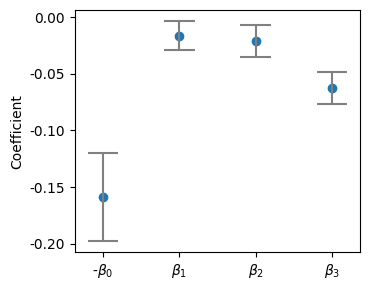

Write the Python code that produced this figure. (Note: this script raises an exception after producing the figure.)
import matplotlib
import matplotlib.pyplot as plt

# Set font
matplotlib.rc('font', family='arial', size = 10)

# defaults: INaCa_off = 0, INaCa_on = 1; temp_310 = 0, temp_298 = 1
# equation: r_rate = b_0 + b_1 * (log(thold)) + b_3 * (temp_298) + b_2 * (INaCA_On)
b_0, b_1, b_3, b_2 = 0.158795, -0.016373, -0.062213, -0.021030
ci_l_0, ci_u_0 =  0.11984411,  0.197745292
ci_l_1, ci_u_1 = -0.02930387, -0.003442791
ci_l_3, ci_u_3 = -0.07628548, -0.048139628
ci_l_2, ci_u_2 = -0.03490557, -0.007153578

# Plot Confidence interval and beta values
fig = plt.figure(figsize=(3.8, 3))

plt.scatter(0, -b_0, color = 'tab:blue')
plt.hlines(- ci_l_0, xmin = -0.2, xmax = 0.2, color = 'grey')
plt.hlines(- ci_u_0, xmin = -0.2, xmax = 0.2, color = 'grey')
plt.vlines(0, ymin = - ci_l_0, ymax = - ci_u_0, color = 'grey')

plt.scatter(1, b_1, color = 'tab:blue')
plt.hlines(ci_l_1, xmin = 0.8, xmax = 1.2, color = 'grey')
plt.hlines(ci_u_1, xmin = 0.8, xmax = 1.2, color = 'grey')
plt.vlines(1, ymin = ci_l_1, ymax = ci_u_1, color = 'grey')

plt.scatter(2, b_2, color = 'tab:blue')
plt.hlines(ci_l_2, xmin = 1.8, xmax = 2.2, color = 'grey')
plt.hlines(ci_u_2, xmin = 1.8, xmax = 2.2, color = 'grey')
plt.vlines(2, ymin = ci_l_2, ymax = ci_u_2, color = 'grey')

plt.scatter(3, b_3, color = 'tab:blue')
plt.hlines(ci_l_3, xmin = 2.8, xmax = 3.2, color = 'grey')
plt.hlines(ci_u_3, xmin = 2.8, xmax = 3.2, color = 'grey')
plt.vlines(3, ymin = ci_l_3, ymax = ci_u_3, color = 'grey')

plt.xticks([0, 1, 2, 3], [r'-$\beta_0$', r'$\beta_1$', r'$\beta_2$', r'$\beta_3$'])
plt.ylabel('Coefficient')

plt.tight_layout()
plt.savefig('figures/figure9.pdf', facecolor='w', transparent=False)
plt.close()